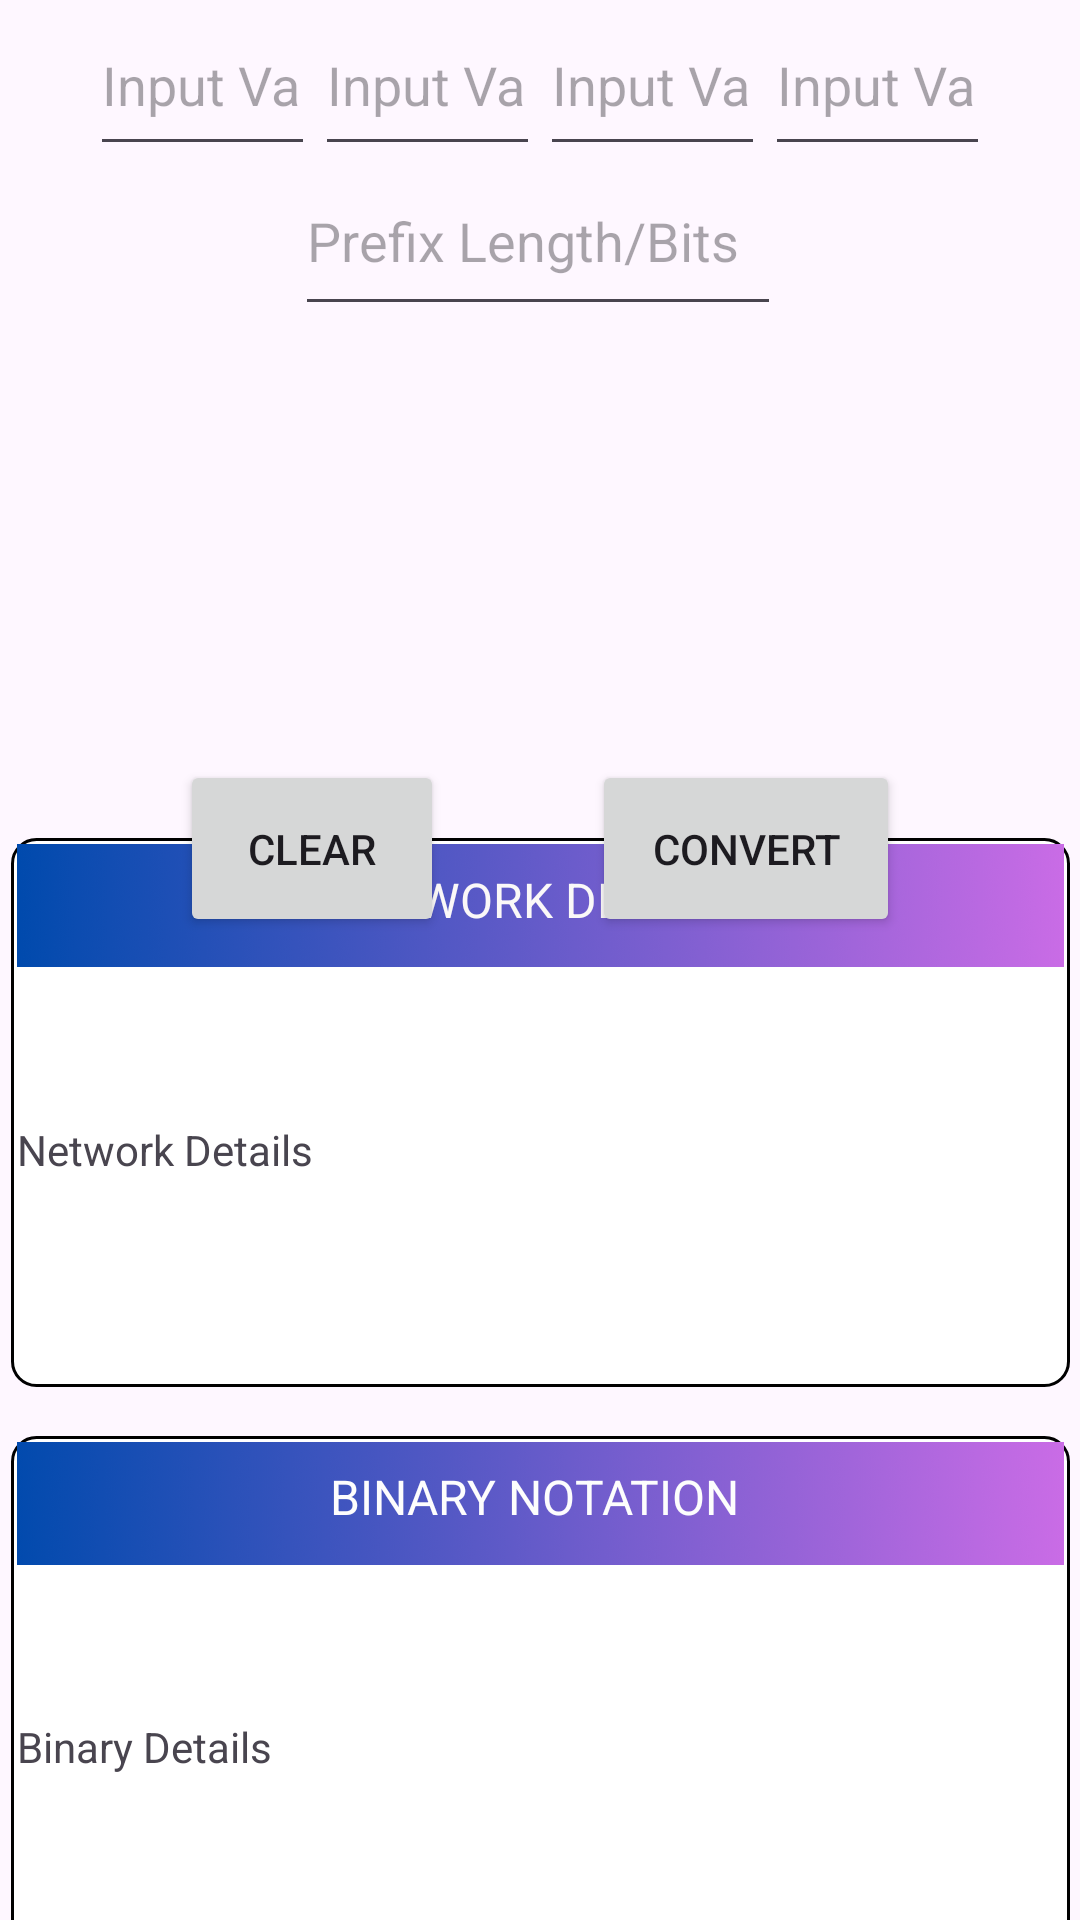

Layout XML and referenced resources for this Android screen:
<!-- AndroidManifest.xml: application theme Theme.Calculationing -->
<!-- res/layout/activity_main.xml -->
<?xml version="1.0" encoding="utf-8"?>
<androidx.constraintlayout.widget.ConstraintLayout xmlns:android="http://schemas.android.com/apk/res/android"
    xmlns:app="http://schemas.android.com/apk/res-auto"
    xmlns:tools="http://schemas.android.com/tools"
    android:id="@+id/main"
    android:layout_width="match_parent"
    android:layout_height="match_parent"
    android:fitsSystemWindows="true"
    tools:context=".MainActivity">


    <Button
        android:id="@+id/buttonConvert"
        android:layout_width="wrap_content"
        android:layout_height="wrap_content"
        android:layout_gravity="top|center_horizontal"
        android:layout_marginTop="200dp"
        android:layout_marginEnd="60dp"
        android:padding="20dp"
        android:text="Convert"
        app:layout_constraintBottom_toBottomOf="parent"
        app:layout_constraintEnd_toEndOf="parent"
        app:layout_constraintHorizontal_bias="1.0"
        app:layout_constraintStart_toStartOf="parent"
        app:layout_constraintTop_toTopOf="parent"
        app:layout_constraintVertical_bias="0.14" />

    <Button
        android:id="@+id/buttonClear"
        android:layout_width="wrap_content"
        android:layout_height="wrap_content"
        android:layout_gravity="top|center_horizontal"
        android:layout_marginStart="60dp"
        android:layout_marginTop="200dp"
        android:padding="20dp"
        android:text="Clear"
        app:layout_constraintBottom_toBottomOf="parent"
        app:layout_constraintEnd_toEndOf="parent"
        app:layout_constraintHorizontal_bias="0.0"
        app:layout_constraintStart_toStartOf="parent"
        app:layout_constraintTop_toTopOf="parent"
        app:layout_constraintVertical_bias="0.14" />

    <LinearLayout
        android:id="@+id/linearLayout"
        android:layout_width="match_parent"
        android:layout_height="wrap_content"
        android:layout_gravity="top|center"
        android:layout_marginBottom="579dp"
        android:gravity="center"
        android:orientation="horizontal"
        android:padding="12dp"
        app:layout_constraintBottom_toBottomOf="parent"
        app:layout_constraintEnd_toEndOf="parent"
        app:layout_constraintHorizontal_bias="1.0"
        app:layout_constraintStart_toStartOf="parent"
        app:layout_constraintTop_toTopOf="parent"
        app:layout_constraintVertical_bias="0.7">

        <EditText
            android:id="@+id/binaryConversion"
            android:layout_width="75dp"
            android:layout_height="57dp"
            android:autofillHints=""
            android:ems="10"
            android:hint="@string/CnvrtHntInt"
            android:imeOptions="actionNext"
            android:inputType="number" />

        <EditText
            android:id="@+id/binaryConversion2"
            android:layout_width="75dp"
            android:layout_height="57dp"

            android:autofillHints=""
            android:ems="10"
            android:hint="@string/CnvrtHntInt"
            android:imeOptions="actionNext"
            android:inputType="number" />

        <EditText
            android:id="@+id/binaryConversion3"
            android:layout_width="75dp"
            android:layout_height="57dp"

            android:autofillHints=""
            android:ems="10"
            android:hint="@string/CnvrtHntInt"
            android:imeOptions="actionNext"
            android:inputType="number" />

        <EditText
            android:id="@+id/binaryConversion4"
            android:layout_width="75dp"
            android:layout_height="57dp"

            android:autofillHints=""
            android:ems="10"
            android:hint="@string/CnvrtHntInt"
            android:imeOptions="actionDone"
            android:inputType="number" />
    </LinearLayout>

    <ImageView
        android:id="@+id/imageView"
        android:layout_width="415dp"
        android:layout_height="49dp"
        android:layout_marginBottom="671dp"
        android:contentDescription="TODO"
        android:scaleType="centerCrop"
        app:layout_constraintBottom_toBottomOf="parent"
        app:layout_constraintEnd_toEndOf="parent"
        app:layout_constraintHorizontal_bias="1.0"
        app:layout_constraintStart_toStartOf="parent"
        app:layout_constraintTop_toTopOf="parent"
        app:layout_constraintVertical_bias="0.0"
        app:srcCompat="@drawable/untitled_design" />

    <EditText
        android:id="@+id/prefixLength"
        android:layout_width="162dp"
        android:layout_height="60dp"
        android:layout_marginStart="154dp"
        android:layout_marginEnd="154dp"
        android:layout_marginBottom="527dp"
        android:ems="10"
        android:hint="Prefix Length/Bits"
        android:inputType="number"
        app:layout_constraintBottom_toBottomOf="parent"
        app:layout_constraintEnd_toEndOf="parent"
        app:layout_constraintHorizontal_bias="0.508"
        app:layout_constraintStart_toStartOf="parent"
        app:layout_constraintTop_toTopOf="parent"
        app:layout_constraintVertical_bias="0.916" />

    <androidx.constraintlayout.widget.ConstraintLayout
        android:layout_width="353dp"
        android:layout_height="183dp"
        android:background="@drawable/outlineburder"
        app:layout_constraintBottom_toBottomOf="parent"
        app:layout_constraintEnd_toEndOf="parent"
        app:layout_constraintStart_toStartOf="parent"
        app:layout_constraintTop_toTopOf="parent"
        app:layout_constraintVertical_bias="0.611">

        <ImageView
            android:id="@+id/imageView2"
            android:layout_width="352dp"
            android:layout_height="41dp"
            android:layout_marginEnd="1dp"
            android:layout_marginBottom="142dp"
            android:scaleType="centerCrop"
            app:layout_constraintBottom_toBottomOf="parent"
            app:layout_constraintEnd_toEndOf="parent"
            app:layout_constraintHorizontal_bias="0.0"
            app:layout_constraintStart_toStartOf="parent"
            app:layout_constraintTop_toTopOf="parent"
            app:layout_constraintVertical_bias="0.0"
            app:srcCompat="@drawable/untitled_design" />

        <TextView
            android:id="@+id/binaryValue"
            android:layout_width="match_parent"
            android:layout_height="wrap_content"
            android:layout_gravity="top|center_horizontal"
            android:ellipsize="end"
            android:maxLines="6"
            android:text="Network Details"
            app:layout_constraintBottom_toBottomOf="parent"
            app:layout_constraintEnd_toEndOf="parent"
            app:layout_constraintHorizontal_bias="0.498"
            app:layout_constraintStart_toStartOf="parent"
            app:layout_constraintTop_toBottomOf="@+id/imageView2"
            app:layout_constraintVertical_bias="0.43"
            tools:text="@tools:sample/lorem" />

        <TextView
            android:id="@+id/barTitle"
            android:layout_width="wrap_content"
            android:layout_height="wrap_content"
            android:layout_gravity="top|center_horizontal"
            android:text="Network Details"
            android:textAllCaps="true"
            android:textColor="#FAF8F8"
            android:textIsSelectable="false"
            android:textSize="16sp"
            app:layout_constraintBottom_toBottomOf="@+id/imageView2"
            app:layout_constraintEnd_toEndOf="parent"
            app:layout_constraintHorizontal_bias="0.497"
            app:layout_constraintStart_toStartOf="@+id/imageView2"
            app:layout_constraintTop_toTopOf="parent"
            app:layout_constraintVertical_bias="0.39"
            tools:text="@tools:sample/lorem" />

    </androidx.constraintlayout.widget.ConstraintLayout>

    <androidx.constraintlayout.widget.ConstraintLayout
        android:layout_width="353dp"
        android:layout_height="183dp"
        android:layout_marginTop="524dp"
        android:layout_marginBottom="24dp"
        android:background="@drawable/outlineburder"
        app:layout_constraintBottom_toBottomOf="parent"
        app:layout_constraintEnd_toEndOf="parent"
        app:layout_constraintStart_toStartOf="parent"
        app:layout_constraintTop_toTopOf="parent">

        <ImageView
            android:id="@+id/imageView3"
            android:layout_width="354dp"
            android:layout_height="44dp"
            android:layout_marginEnd="1dp"
            android:layout_marginBottom="142dp"
            android:scaleType="centerCrop"
            app:layout_constraintBottom_toBottomOf="parent"
            app:layout_constraintEnd_toEndOf="parent"
            app:layout_constraintStart_toStartOf="parent"
            app:layout_constraintTop_toTopOf="parent"
            app:srcCompat="@drawable/untitled_design" />

        <TextView
            android:id="@+id/NetworkDeets"
            android:layout_width="match_parent"
            android:layout_height="wrap_content"
            android:layout_gravity="top|center_horizontal"
            android:ellipsize="end"
            android:maxLines="6"
            android:text="Binary Details"
            app:layout_constraintBottom_toBottomOf="parent"
            app:layout_constraintEnd_toEndOf="parent"
            app:layout_constraintHorizontal_bias="0.498"
            app:layout_constraintStart_toStartOf="parent"
            app:layout_constraintTop_toBottomOf="@+id/imageView3"
            app:layout_constraintVertical_bias="0.43"
            tools:text="@tools:sample/lorem" />

        <TextView
            android:id="@+id/barTitle2"
            android:layout_width="wrap_content"
            android:layout_height="wrap_content"
            android:layout_gravity="top|center_horizontal"
            android:text="Binary Notation"
            android:textAllCaps="true"
            android:textColor="#FDFDFD"
            android:textSize="16sp"
            app:layout_constraintBottom_toBottomOf="@+id/imageView3"
            app:layout_constraintEnd_toEndOf="parent"
            app:layout_constraintHorizontal_bias="0.497"
            app:layout_constraintStart_toStartOf="@+id/imageView3"
            app:layout_constraintTop_toTopOf="parent"
            app:layout_constraintVertical_bias="0.39"
            tools:text="@tools:sample/lorem" />

    </androidx.constraintlayout.widget.ConstraintLayout>


</androidx.constraintlayout.widget.ConstraintLayout>
<!-- resources referenced by this layout -->
<resources>
  <!-- drawable outlineburder (drawable) -->
  <?xml version="1.0" encoding="utf-8"?>
  <shape xmlns:android="http://schemas.android.com/apk/res/android">
      
      <solid android:color="#FFFFFF" />  
  
      
      <stroke
          android:color="#000000"
          android:width="1dp" />
  
      
      <corners android:radius="8dp" />  
  
      
      <padding
          android:left="2dp"
          android:top="2dp"
          android:right="2dp"
          android:bottom="2dp" />
  </shape>
  <!-- drawable untitled_design: png bitmap (drawable-nodpi, 29491 bytes) -->
  <string name="CnvrtHntInt">Input Value (0-255)</string>
  <style name="Theme.Calculationing" parent="Base.Theme.Calculationing" />
  <style name="Base.Theme.Calculationing" parent="Theme.Material3.DayNight.NoActionBar">
          
          
      </style>
</resources>
